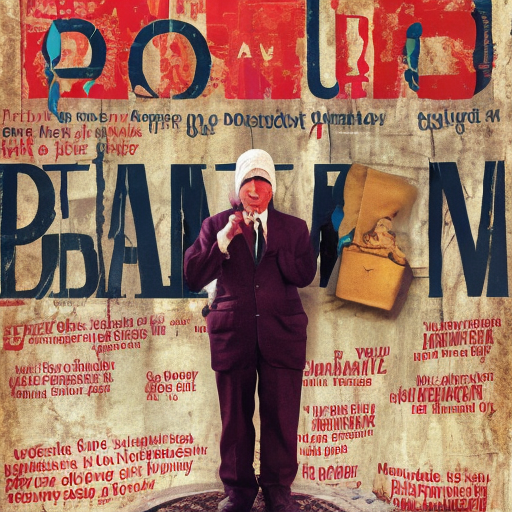
Generation parameters embedded in this image by AUTOMATIC1111 Stable Diffusion web UI or a fork of it (Forge, ...) (PNG 'parameters' text chunk):
person
Steps: 50, Sampler: DDIM, CFG scale: 7, Seed: 3984900421, Size: 512x512, Model hash: 81761151, Batch size: 5, Batch pos: 4